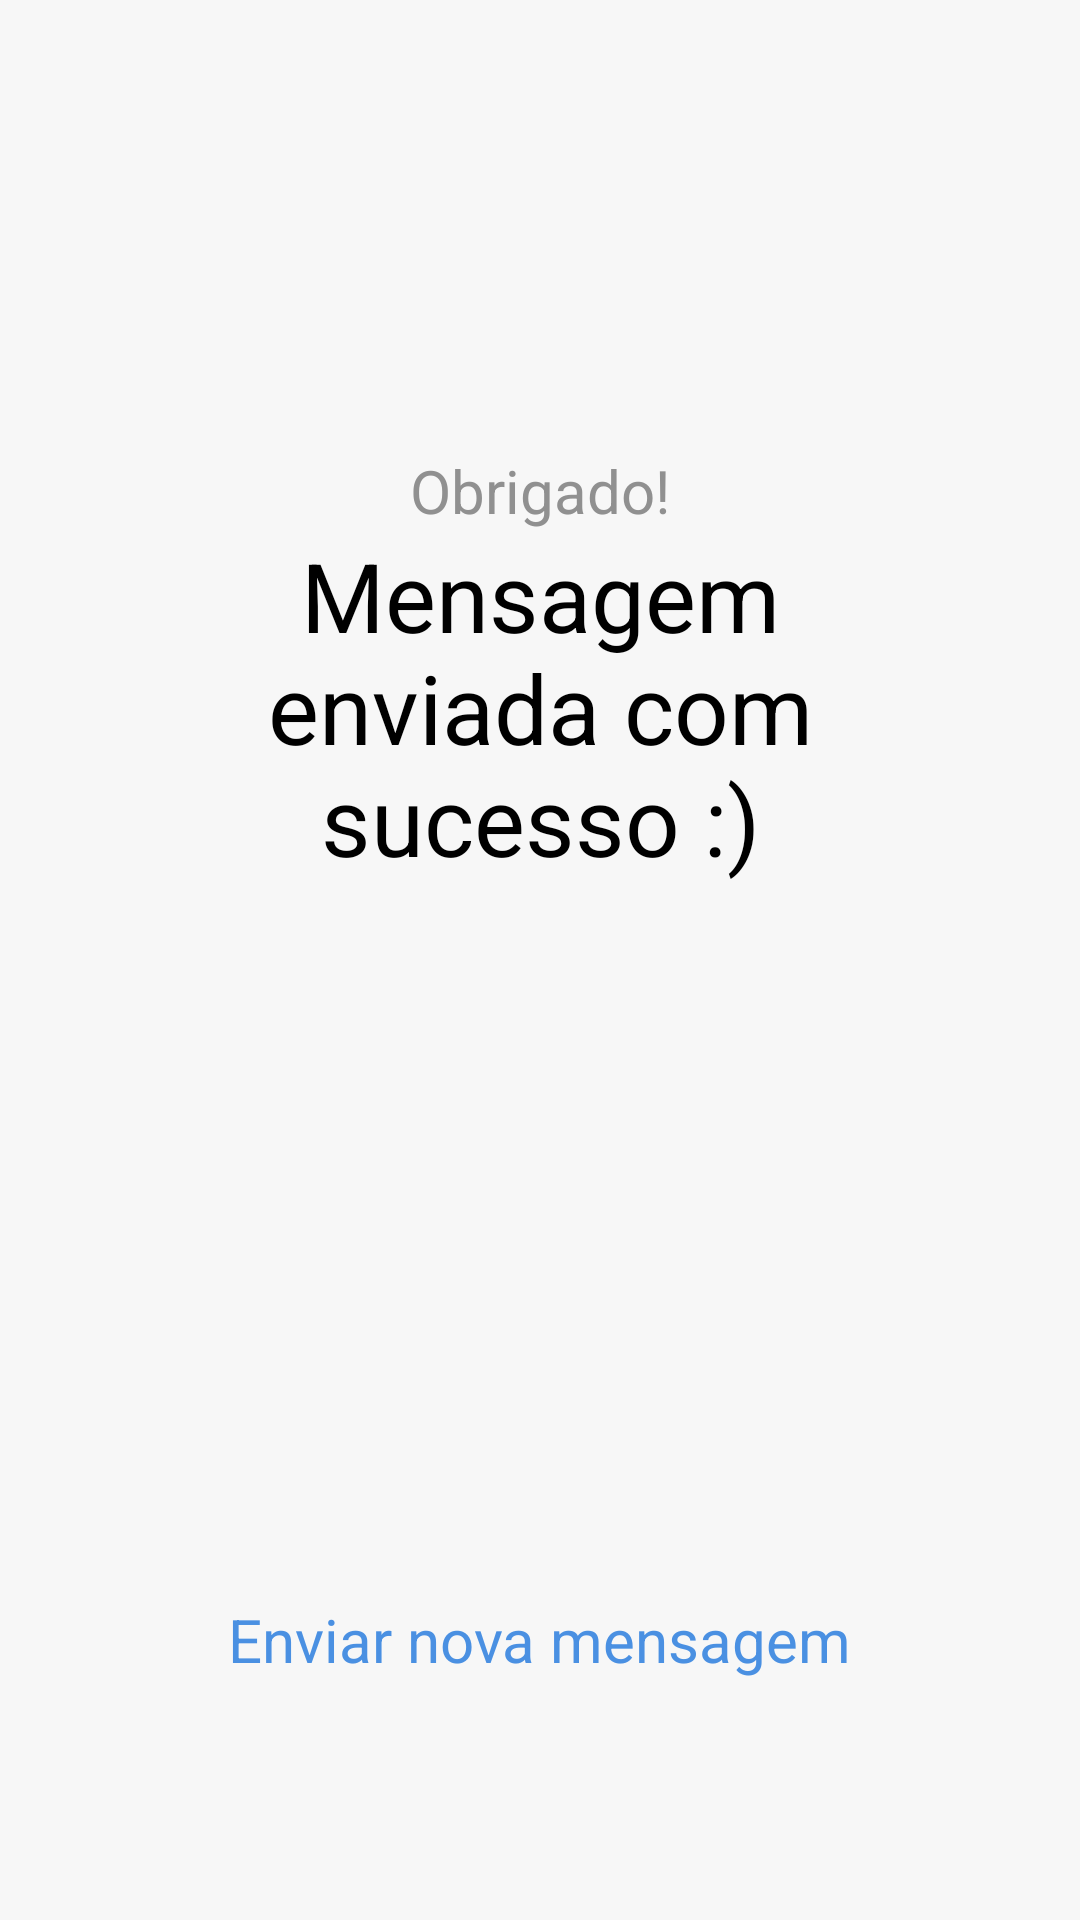

Here is an Android app screen rendered from its layout file. Give the layout XML and the strings, colors and styles it references.
<!-- AndroidManifest.xml: application theme AppTheme -->
<!-- res/layout/fragment_sucesso.xml -->
<?xml version="1.0" encoding="utf-8"?>
<RelativeLayout xmlns:android="http://schemas.android.com/apk/res/android"
    android:orientation="vertical" android:layout_width="match_parent"
    android:layout_height="match_parent"
    android:paddingLeft="50dp"
    android:paddingRight="50dp">

    <TextView
        android:id="@+id/obrigado"
        android:layout_width="wrap_content"
        android:layout_height="wrap_content"
        android:textColor="@color/obrigado"
        android:text="Obrigado!"
        android:textSize="20sp"
        android:layout_centerHorizontal="true"
        android:paddingTop="150dp"/>

    <TextView
        android:id="@+id/mensagem_enviada"
        android:layout_width="wrap_content"
        android:layout_height="wrap_content"
        android:textColor="@color/black"
        android:textSize="32sp"
        android:text="Mensagem enviada com sucesso :)"
        android:layout_below="@+id/obrigado"
        android:layout_centerHorizontal="true"
        android:gravity="center_horizontal"/>

    <TextView
        android:id="@+id/enviar_nova"
        android:layout_width="wrap_content"
        android:layout_height="wrap_content"
        android:textColor="@color/colorPrimary"
        android:text="Enviar nova mensagem"
        android:textSize="20sp"
        android:layout_alignParentBottom="true"
        android:layout_centerHorizontal="true"
        android:paddingBottom="80dp"
        />

</RelativeLayout>
<!-- resources referenced by this layout -->
<resources>
  <color name="black">#000000</color>
  <color name="colorPrimary">#4a90e2</color>
  <color name="obrigado">#909090</color>
  <style name="AppTheme" parent="Theme.AppCompat.NoActionBar">
          <item name="colorPrimary">@color/colorPrimary</item>
          <item name="colorPrimaryDark">@color/colorPrimaryDark</item>
          <item name="colorAccent">@color/colorAccent</item>
          <item name="android:windowBackground">@color/bg_color</item>
          <item name="colorControlNormal">#c5c5c5</item>
          <item name="colorControlActivated">@color/black</item>
          <item name="colorControlHighlight">@color/black</item>
          <item name="android:textColor">@color/black</item>
          <item name="android:textColorHint">#c5c5c5</item>
      </style>
  <color name="colorPrimaryDark">#4786cf</color>
  <color name="colorAccent">#000</color>
  <color name="bg_color">#f7f7f7</color>
</resources>
